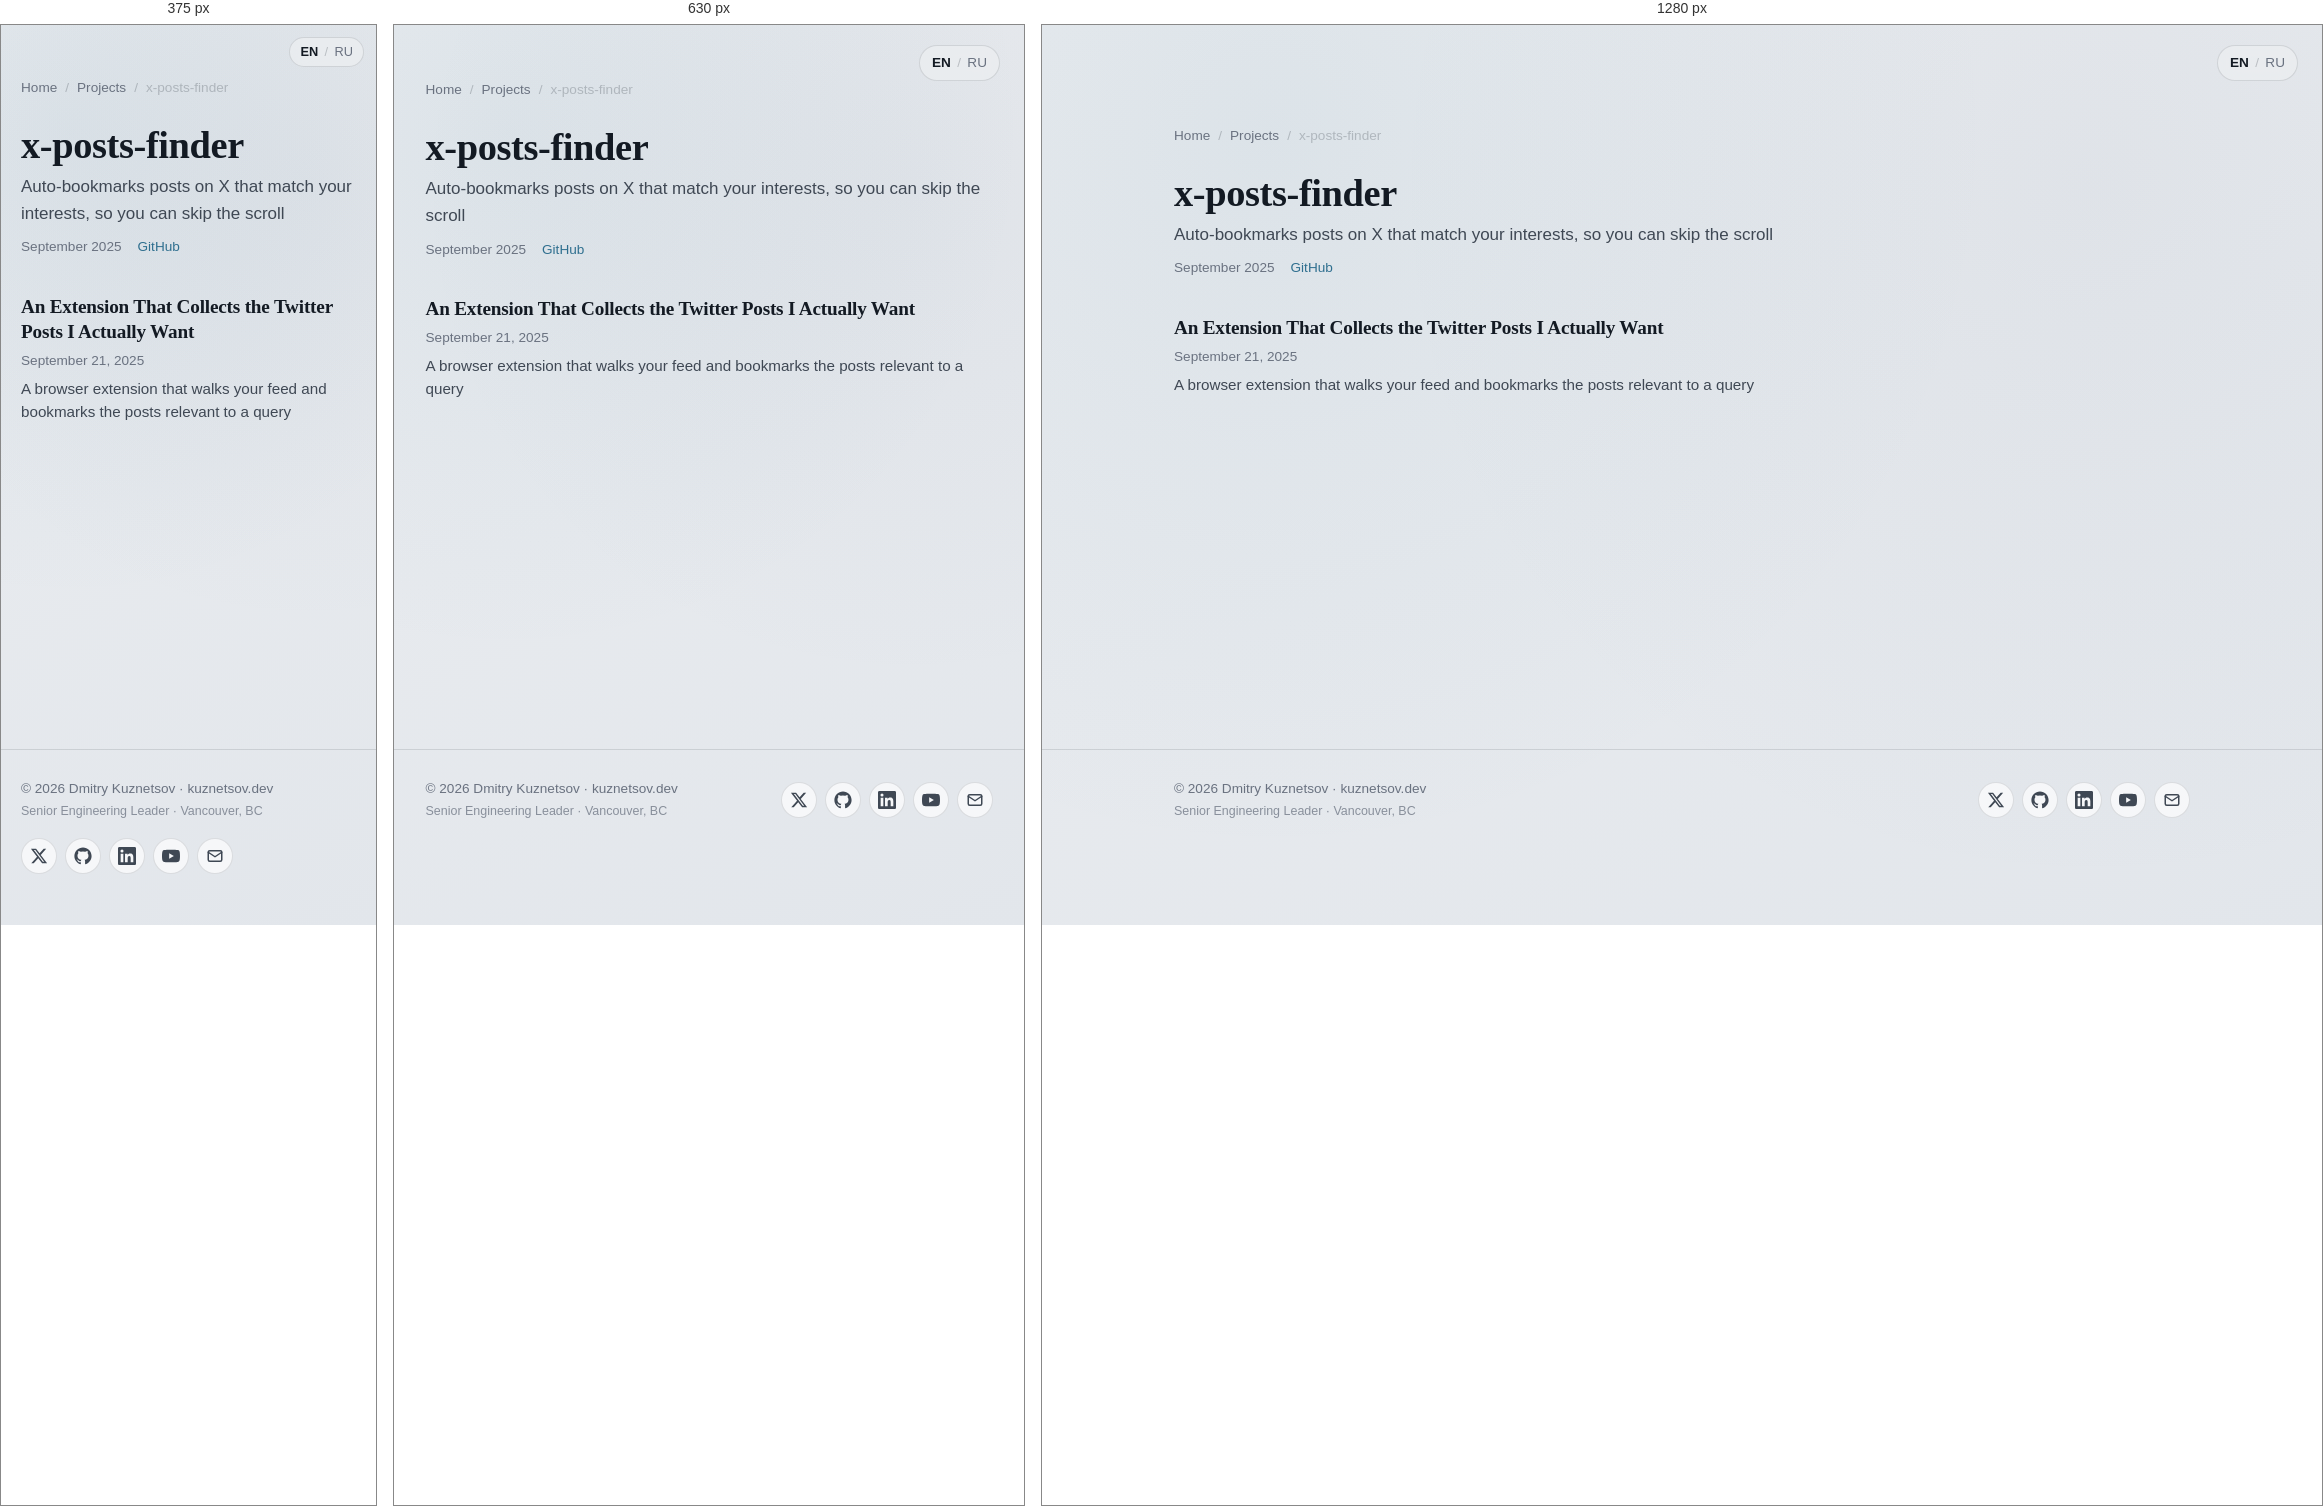
Rendered at 375 px, 630 px and 1280 px, left to right.

<!-- file: index.html -->
<!DOCTYPE html><html lang="en"> <head><meta charset="utf-8"><meta name="viewport" content="width=device-width, initial-scale=1"><title>x-posts-finder — Dmitry Kuznetsov</title><meta name="description" content="Auto-bookmarks posts on X that match your interests, so you can skip the scroll"><link rel="canonical" href="https://kuznetsov.dev/projects/x-posts-finder/"><meta property="og:title" content="x-posts-finder — Dmitry Kuznetsov"><meta property="og:description" content="Auto-bookmarks posts on X that match your interests, so you can skip the scroll"><meta property="og:type" content="website"><meta property="og:url" content="https://kuznetsov.dev/projects/x-posts-finder/"><meta property="og:image" content="https://kuznetsov.dev/og-image.jpg"><meta property="og:image:width" content="1200"><meta property="og:image:height" content="630"><meta property="og:locale" content="en_US"><meta name="twitter:card" content="summary_large_image"><meta name="twitter:site" content="@deer_avenger"><meta name="twitter:title" content="x-posts-finder — Dmitry Kuznetsov"><meta name="twitter:description" content="Auto-bookmarks posts on X that match your interests, so you can skip the scroll"><meta name="twitter:image" content="https://kuznetsov.dev/twitter-image.jpg"><link rel="alternate" hreflang="en" href="https://kuznetsov.dev/projects/x-posts-finder/"><link rel="alternate" hreflang="ru" href="https://kuznetsov.dev/ru/projects/x-posts-finder/"><link rel="alternate" hreflang="x-default" href="https://kuznetsov.dev/projects/x-posts-finder/"><link rel="icon" type="image/png" href="/favicons/favicon-96x96.png" sizes="96x96"><link rel="icon" type="image/svg+xml" href="/favicons/favicon.svg"><link rel="shortcut icon" href="/favicons/favicon.ico"><link rel="apple-touch-icon" sizes="180x180" href="/favicons/apple-touch-icon.png"><link rel="manifest" href="/favicons/site.webmanifest"><script defer src="https://t.kuznetsov.dev/js/twillingate.js" data-key="ak_8d67e774d43c34d9fb0cfd2f8bff12cd" data-identity="anonymous"></script><link rel="stylesheet" href="/_astro/_slug_.BMoMRW-d.css">
<style>.social-links[data-astro-cid-zamss57n]{list-style:none;margin:0;padding:0}
</style></head> <body> <a href="#main" class="skip-link">Skip to content</a> <nav class="lang-switcher-floating" aria-label="Language" data-astro-cid-su6xvggn> <a href="/projects/x-posts-finder/" aria-current="true" data-astro-cid-su6xvggn>EN</a> <span aria-hidden="true" data-astro-cid-su6xvggn>/</span> <a href="/ru/projects/x-posts-finder/" data-astro-cid-su6xvggn>RU</a> </nav>  <main id="main">  <section class="container section"> <nav class="post-breadcrumbs" aria-label="Breadcrumbs"> <a href="/">Home</a> <span aria-hidden="true">/</span> <a href="/projects/">Projects</a> <span aria-hidden="true">/</span> <span>x-posts-finder</span> </nav> <h1>x-posts-finder</h1> <p class="project-page__tagline">Auto-bookmarks posts on X that match your interests, so you can skip the scroll</p> <p class="project-page__meta"> <span>September 2025</span>  <a href="https://github.com/dmtrkzntsv/x-posts-finder" target="_blank" rel="noopener">GitHub</a> </p> <article class="post-card"> <a href="/blog/x-posts-finder/"> <h3 class="post-card__title">An Extension That Collects the Twitter Posts I Actually Want</h3> <p class="post-card__meta"><time datetime="2025-09-21T00:00:00.000Z">September 21, 2025</time></p> <p class="post-card__description">A browser extension that walks your feed and bookmarks the posts relevant to a query</p> </a> </article> </section>  </main> <footer class="site-footer"> <div class="container container-wide site-footer__inner"> <div class="site-footer__text"> <a href="/" class="site-footer__copy">© 2026 Dmitry Kuznetsov · kuznetsov.dev</a> <span class="site-footer__tagline">Senior Engineering Leader · Vancouver, BC</span> </div> <ul class="social-links" aria-label="Social links" data-astro-cid-zamss57n> <li data-astro-cid-zamss57n> <a href="https://x.com/deer_avenger" aria-label="Twitter / X" rel="noopener me" target="_blank" data-astro-cid-zamss57n><svg viewBox="0 0 24 24" fill="currentColor" aria-hidden="true"><path d="M18.244 2.25h3.308l-7.227 8.26 8.502 11.24H16.17l-5.214-6.817L4.99 21.75H1.68l7.73-8.835L1.254 2.25H8.08l4.713 6.231zm-1.161 17.52h1.833L7.084 4.126H5.117z"/></svg></a> </li><li data-astro-cid-zamss57n> <a href="https://github.com/dmtrkzntsv" aria-label="GitHub" rel="noopener me" target="_blank" data-astro-cid-zamss57n><svg viewBox="0 0 24 24" fill="currentColor" aria-hidden="true"><path d="M12 .5C5.65.5.5 5.65.5 12c0 5.08 3.29 9.39 7.86 10.91.58.1.79-.25.79-.56 0-.27-.01-1.16-.02-2.11-3.2.7-3.87-1.36-3.87-1.36-.52-1.32-1.27-1.67-1.27-1.67-1.04-.71.08-.7.08-.7 1.15.08 1.76 1.18 1.76 1.18 1.02 1.75 2.68 1.24 3.34.95.1-.74.4-1.24.72-1.53-2.55-.29-5.24-1.28-5.24-5.69 0-1.26.45-2.28 1.18-3.09-.12-.29-.51-1.46.11-3.04 0 0 .96-.31 3.15 1.18a10.94 10.94 0 0 1 5.74 0c2.19-1.49 3.15-1.18 3.15-1.18.62 1.58.23 2.75.11 3.04.74.81 1.18 1.83 1.18 3.09 0 4.42-2.69 5.4-5.25 5.68.41.36.78 1.06.78 2.13 0 1.54-.01 2.78-.01 3.16 0 .31.21.67.8.55 4.57-1.52 7.86-5.83 7.86-10.91C23.5 5.65 18.35.5 12 .5z"/></svg></a> </li><li data-astro-cid-zamss57n> <a href="https://www.linkedin.com/in/dmitry-kuznetsov-dev" aria-label="LinkedIn" rel="noopener me" target="_blank" data-astro-cid-zamss57n><svg viewBox="0 0 24 24" fill="currentColor" aria-hidden="true"><path d="M20.45 20.45h-3.55v-5.57c0-1.33-.02-3.04-1.85-3.04-1.85 0-2.13 1.45-2.13 2.94v5.67H9.36V9h3.41v1.56h.05c.47-.9 1.64-1.85 3.37-1.85 3.6 0 4.27 2.37 4.27 5.45zM5.34 7.43a2.06 2.06 0 1 1 0-4.12 2.06 2.06 0 0 1 0 4.12zm1.78 13.02H3.56V9h3.56zM22.22 0H1.77C.79 0 0 .77 0 1.72v20.56C0 23.23.79 24 1.77 24h20.45c.98 0 1.78-.77 1.78-1.72V1.72C24 .77 23.2 0 22.22 0z"/></svg></a> </li><li data-astro-cid-zamss57n> <a href="https://www.youtube.com/@dmtrkzntsv" aria-label="YouTube" rel="noopener me" target="_blank" data-astro-cid-zamss57n><svg viewBox="0 0 24 24" fill="currentColor" aria-hidden="true"><path d="M23.5 6.19a3.02 3.02 0 0 0-2.12-2.14C19.5 3.55 12 3.55 12 3.55s-7.5 0-9.38.5A3.02 3.02 0 0 0 .5 6.19C0 8.08 0 12 0 12s0 3.92.5 5.81a3.02 3.02 0 0 0 2.12 2.14c1.88.5 9.38.5 9.38.5s7.5 0 9.38-.5a3.02 3.02 0 0 0 2.12-2.14C24 15.92 24 12 24 12s0-3.92-.5-5.81zM9.55 15.57V8.43L15.82 12z"/></svg></a> </li><li data-astro-cid-zamss57n> <a href="mailto:dmitry@kuznetsov.dev" aria-label="Email" data-astro-cid-zamss57n><svg viewBox="0 0 24 24" fill="none" stroke="currentColor" stroke-width="2" stroke-linecap="round" stroke-linejoin="round" aria-hidden="true"><rect x="3" y="5" width="18" height="14" rx="2"/><path d="m3 7 9 6 9-6"/></svg></a> </li> </ul>  </div> </footer>  </body></html>

/* @media block from _slug_.BMoMRW-d.css */
@media(min-width:720px){.grid-cards{grid-template-columns:1fr 1fr}}

/* @media block from _slug_.BMoMRW-d.css */
@media(max-width:540px){.hero{grid-template-columns:1fr;text-align:left}.hero__avatar{width:100px;height:100px}}

/* @media block from _slug_.BMoMRW-d.css */
@media(max-width:540px){.lang-switcher-floating[data-astro-cid-su6xvggn]{top:12px;right:12px;padding:4px 10px;font-size:.8rem}}